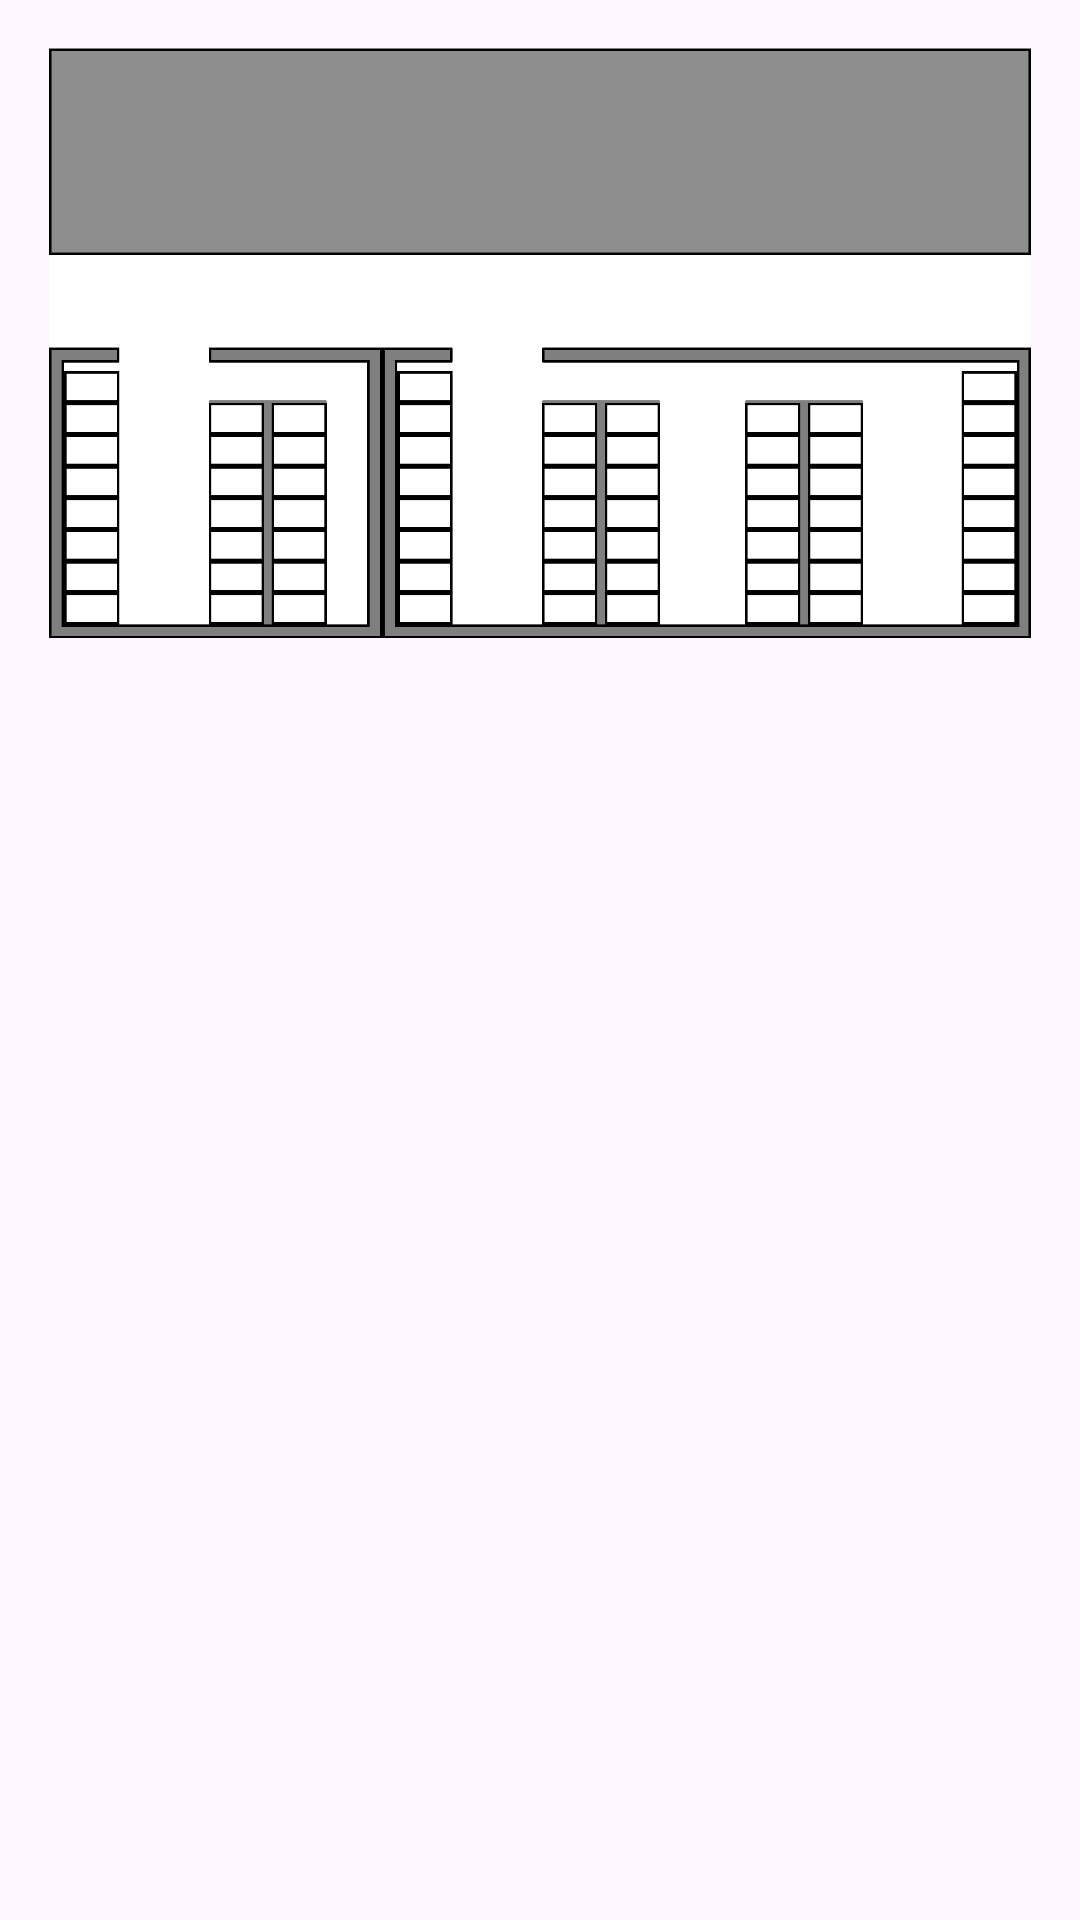

Produce the Android XML layout that renders to this screen, including the resource entries it uses.
<!-- AndroidManifest.xml: application theme Theme.SmartParking -->
<!-- res/layout/activity_area_selection.xml -->
<?xml version="1.0" encoding="utf-8"?>
<ScrollView
        xmlns:android="http://schemas.android.com/apk/res/android"
        android:layout_width="match_parent"
        android:layout_height="match_parent"
        android:padding="16dp">
    <LinearLayout
            android:layout_width="match_parent"
            android:layout_height="wrap_content"
            android:orientation="vertical">
        <FrameLayout
                android:id="@+id/frameLayoutContainer"
                android:layout_width="match_parent"
                android:layout_height="match_parent">

        <ImageView
                android:id="@+id/imageViewSole"
                android:layout_width="match_parent"
                android:layout_height="wrap_content"
                android:adjustViewBounds="true"
                android:scaleType="fitCenter"
                android:layout_gravity="top|center_horizontal"
                android:src="@drawable/sole" />
        </FrameLayout>
    </LinearLayout>
</ScrollView>
<!-- resources referenced by this layout -->
<resources>
  <!-- drawable sole: png bitmap (drawable, 4305 bytes) -->
  <style name="Theme.SmartParking" parent="Theme.Material3.Light.NoActionBar">
          
          <item name="colorPrimary">@color/purple_500</item>
          <item name="colorSecondary">@color/teal_200</item>
          
          <item name="android:statusBarColor">@color/purple_500</item>
          
          <item name="android:navigationBarColor">@color/purple_500</item>
      </style>
  <color name="purple_500">#FF6200EE</color>
  <color name="teal_200">#FF03DAC5</color>
</resources>
